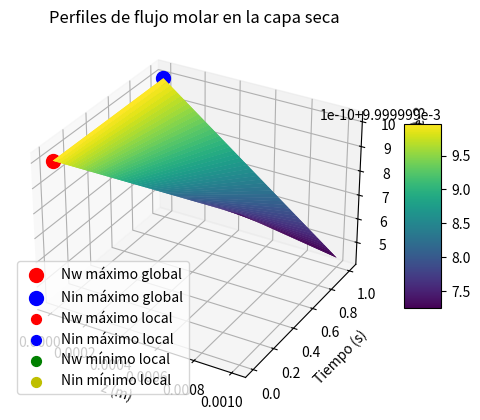
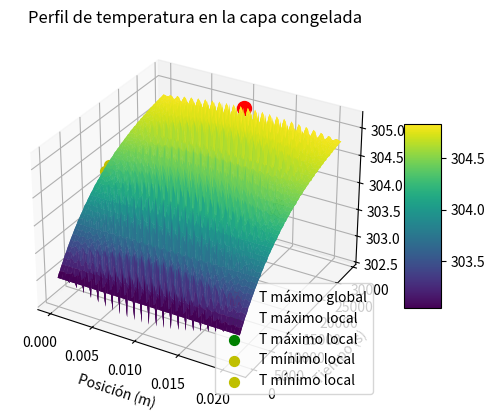

These figures' Python source, in order:
import numpy as np
from scipy.integrate import solve_ivp
import matplotlib.pyplot as plt
from mpl_toolkits.mplot3d import Axes3D
from scipy.signal import argrelextrema

# Definir constantes
R = 0.0821  # Constante universal de los gases en L·atm/(mol·K)
P = 0.368  # Presión en atm (ajustada a atm si se usa R en L·atm/(mol·K))
T = 273 + 32  # Temperatura en K
Mw = 303.5  # Masa molar del solido 
Min = 58.8  # Masa molar del gas inerte 
ka = 0.00000861  # Coeficiente de transferencia 
kb = 0.0000059  # Coeficiente de transferencia 
kc = ka / kb  # Coeficiente de transferencia
MaxFlow = 0.01  # Flujo máximo en mol/s (condición inicial)

# Definir la altura de la capa seca
H = 0.001  # Valor placeholder en metros

# Definir la función ODE para el balance de masa
def mass_balance_ode(z, N):
    Nw, Nin = N
    dpdz = 0.0001  # Placeholder, reemplazar con el gradiente real si es conocido
    
    dNwdz = -(R / (P * Mw)) * (ka * dpdz + kb * P * dpdz)
    dNindz = -(R / (P * Min)) * (kc * dpdz + kb * P * dpdz)
    
    return [dNwdz, dNindz]

# Configurar el dominio
z_span = [0, H]

# Condiciones iniciales
N0 = [MaxFlow, MaxFlow]  # Flujos molares iniciales en z = 0 para ambos componentes

# Resolver la ODE para el balance de masa
sol_mass = solve_ivp(mass_balance_ode, z_span, N0, dense_output=True)

# Graficar resultados del balance de masa
z = np.linspace(0, H, 100)
N = sol_mass.sol(z)

# Encontrar los puntos máximos globales de los perfiles de flujo molar
Nw_max_idx = np.argmax(N[0])
Nin_max_idx = np.argmax(N[1])

Nw_max_z = z[Nw_max_idx]
Nin_max_z = z[Nin_max_idx]

Nw_max = N[0][Nw_max_idx]
Nin_max = N[1][Nin_max_idx]

# Imprimir los puntos óptimos globales en la consola
print(f'Punto óptimo global Nw: z = {Nw_max_z}, Nw = {Nw_max}')
print(f'Punto óptimo global Nin: z = {Nin_max_z}, Nin = {Nin_max}')

# Encontrar máximos y mínimos locales
Nw_local_max_idx = argrelextrema(N[0], np.greater, order=10)[0]
Nin_local_max_idx = argrelextrema(N[1], np.greater, order=10)[0]
Nw_local_min_idx = argrelextrema(N[0], np.less, order=10)[0]
Nin_local_min_idx = argrelextrema(N[1], np.less, order=10)[0]

# Seleccionar los 2 máximos locales más altos y los 2 mínimos locales más bajos
Nw_local_max_idx = Nw_local_max_idx[np.argsort(N[0][Nw_local_max_idx])][-2:]
Nin_local_max_idx = Nin_local_max_idx[np.argsort(N[1][Nin_local_max_idx])][-2:]
Nw_local_min_idx = Nw_local_min_idx[np.argsort(N[0][Nw_local_min_idx])][:2]
Nin_local_min_idx = Nin_local_min_idx[np.argsort(N[1][Nin_local_min_idx])][:2]

# Crear figura para el balance de masa
fig_mass = plt.figure()
ax_mass = fig_mass.add_subplot(111, projection='3d')
Z_mass, N_mesh = np.meshgrid(z, [0, 1])
ax_mass.plot_surface(Z_mass, N_mesh, np.array([N[0], N[1]]), cmap='viridis')

# Añadir puntos óptimos globales a la gráfica
ax_mass.scatter(Nw_max_z, 0, Nw_max, color='r', s=100, label='Nw máximo global')
ax_mass.scatter(Nin_max_z, 1, Nin_max, color='b', s=100, label='Nin máximo global')

# Añadir puntos óptimos locales a la gráfica
ax_mass.scatter(z[Nw_local_max_idx], [0] * len(Nw_local_max_idx), N[0][Nw_local_max_idx], color='r', s=50, label='Nw máximo local')
ax_mass.scatter(z[Nin_local_max_idx], [1] * len(Nin_local_max_idx), N[1][Nin_local_max_idx], color='b', s=50, label='Nin máximo local')
ax_mass.scatter(z[Nw_local_min_idx], [0] * len(Nw_local_min_idx), N[0][Nw_local_min_idx], color='g', s=50, label='Nw mínimo local')
ax_mass.scatter(z[Nin_local_min_idx], [1] * len(Nin_local_min_idx), N[1][Nin_local_min_idx], color='y', s=50, label='Nin mínimo local')

ax_mass.set_xlabel('z (m)')
ax_mass.set_ylabel('Tiempo (s)')
ax_mass.set_zlabel('Flujo molar (mol/s)')
ax_mass.set_title('Perfiles de flujo molar en la capa seca')
ax_mass.legend()
plt.colorbar(ax_mass.plot_surface(Z_mass, N_mesh, np.array([N[0], N[1]]), cmap='viridis'), ax=ax_mass, shrink=0.5, aspect=5)

# Parámetros adicionales para el balance de energía
kII = 1.2  # Conductividad térmica de la capa congelada (valor placeholder)
rhoII = 9810  # Densidad de la capa congelada (valor placeholder)
cpII = 2000  # Calor específico de la capa congelada (valor placeholder)
hII_int = 8  # Coeficiente de transferencia de calor interno (valor placeholder)
Rg_int = 0.01  # Radio interno del vial (valor importante no mover de 0.01)
Tvial = 273 + 32  # Temperatura del vial

# Configuración del dominio espacial y temporal
L = 0.021  # Longitud total de la capa congelada
z_energy = np.linspace(0, L, 100)
t_energy = np.linspace(0, 8*3600, 100)  # Simular por 8 horas

# Condiciones iniciales
T0 = np.ones_like(z_energy) *303  # Temperatura inicial uniforme (ejemplo)

# Función para el balance de energía en la capa congelada
def energy_balance_frozen(t, T):
    dTdz2 = np.gradient(np.gradient(T, z_energy), z_energy)
    dTdt = (kII / (rhoII * cpII)) * dTdz2 + (hII_int * 2 / (rhoII * cpII * Rg_int)) * (Tvial - T)
    return dTdt

# Resolver la PDE usando solve_ivp
sol_energy = solve_ivp(energy_balance_frozen, [t_energy[0], t_energy[-1]], T0, t_eval=t_energy, method='RK45')

# Graficar resultados
T = sol_energy.y

# Encontrar el punto máximo global de temperatura
T_max_idx = np.unravel_index(np.argmax(T), T.shape)
T_max_z = z_energy[T_max_idx[0]]
T_max_t = t_energy[T_max_idx[1]]

T_max = T[T_max_idx]

# Imprimir el punto óptimo global en la consola
print(f'Punto óptimo global de temperatura: z = {T_max_z}, t = {T_max_t}, T = {T_max}')

# Encontrar puntos máximos y mínimos locales de temperatura
local_max_idx = argrelextrema(T, np.greater, order=10, axis=1)
local_min_idx = argrelextrema(T, np.less, order=10, axis=1)

# Seleccionar los 2 máximos locales más altos y los 2 mínimos locales más bajos
top2_local_max_idx = np.argsort(T[local_max_idx])[::-1][:2]
top2_local_min_idx = np.argsort(T[local_min_idx])[:2]

fig_energy = plt.figure()
ax_energy = fig_energy.add_subplot(111, projection='3d')
Z_energy, T_mesh = np.meshgrid(z_energy, t_energy)
ax_energy.plot_surface(Z_energy, T_mesh, T.T, cmap='viridis')

# Añadir punto óptimo global a la gráfica
ax_energy.scatter(T_max_z, T_max_t, T_max, color='r', s=100, label='T máximo global')

# Añadir puntos óptimos locales a la gráfica
for i in top2_local_max_idx:
    z_idx = local_max_idx[1][i]
        # Continuación de la adición de puntos óptimos locales a la gráfica de temperatura
    t_idx = local_max_idx[0][i]
    local_max_z = z_energy[z_idx]
    local_max_t = t_energy[t_idx]
    local_max = T[z_idx, t_idx]
    ax_energy.scatter(local_max_z, local_max_t, local_max, color='g', s=50, label='T máximo local')

for i in top2_local_min_idx:
    z_idx = local_min_idx[1][i]
    t_idx = local_min_idx[0][i]
    local_min_z = z_energy[z_idx]
    local_min_t = t_energy[t_idx]
    local_min = T[z_idx, t_idx]
    ax_energy.scatter(local_min_z, local_min_t, local_min, color='y', s=50, label='T mínimo local')

ax_energy.set_xlabel('Posición (m)')
ax_energy.set_ylabel('Tiempo (s)')
ax_energy.set_zlabel('Temperatura (K)')
ax_energy.set_title('Perfil de temperatura en la capa congelada')
ax_energy.legend()
plt.colorbar(ax_energy.plot_surface(Z_energy, T_mesh, T.T, cmap='viridis'), ax=ax_energy, shrink=0.5, aspect=5)

plt.show()

